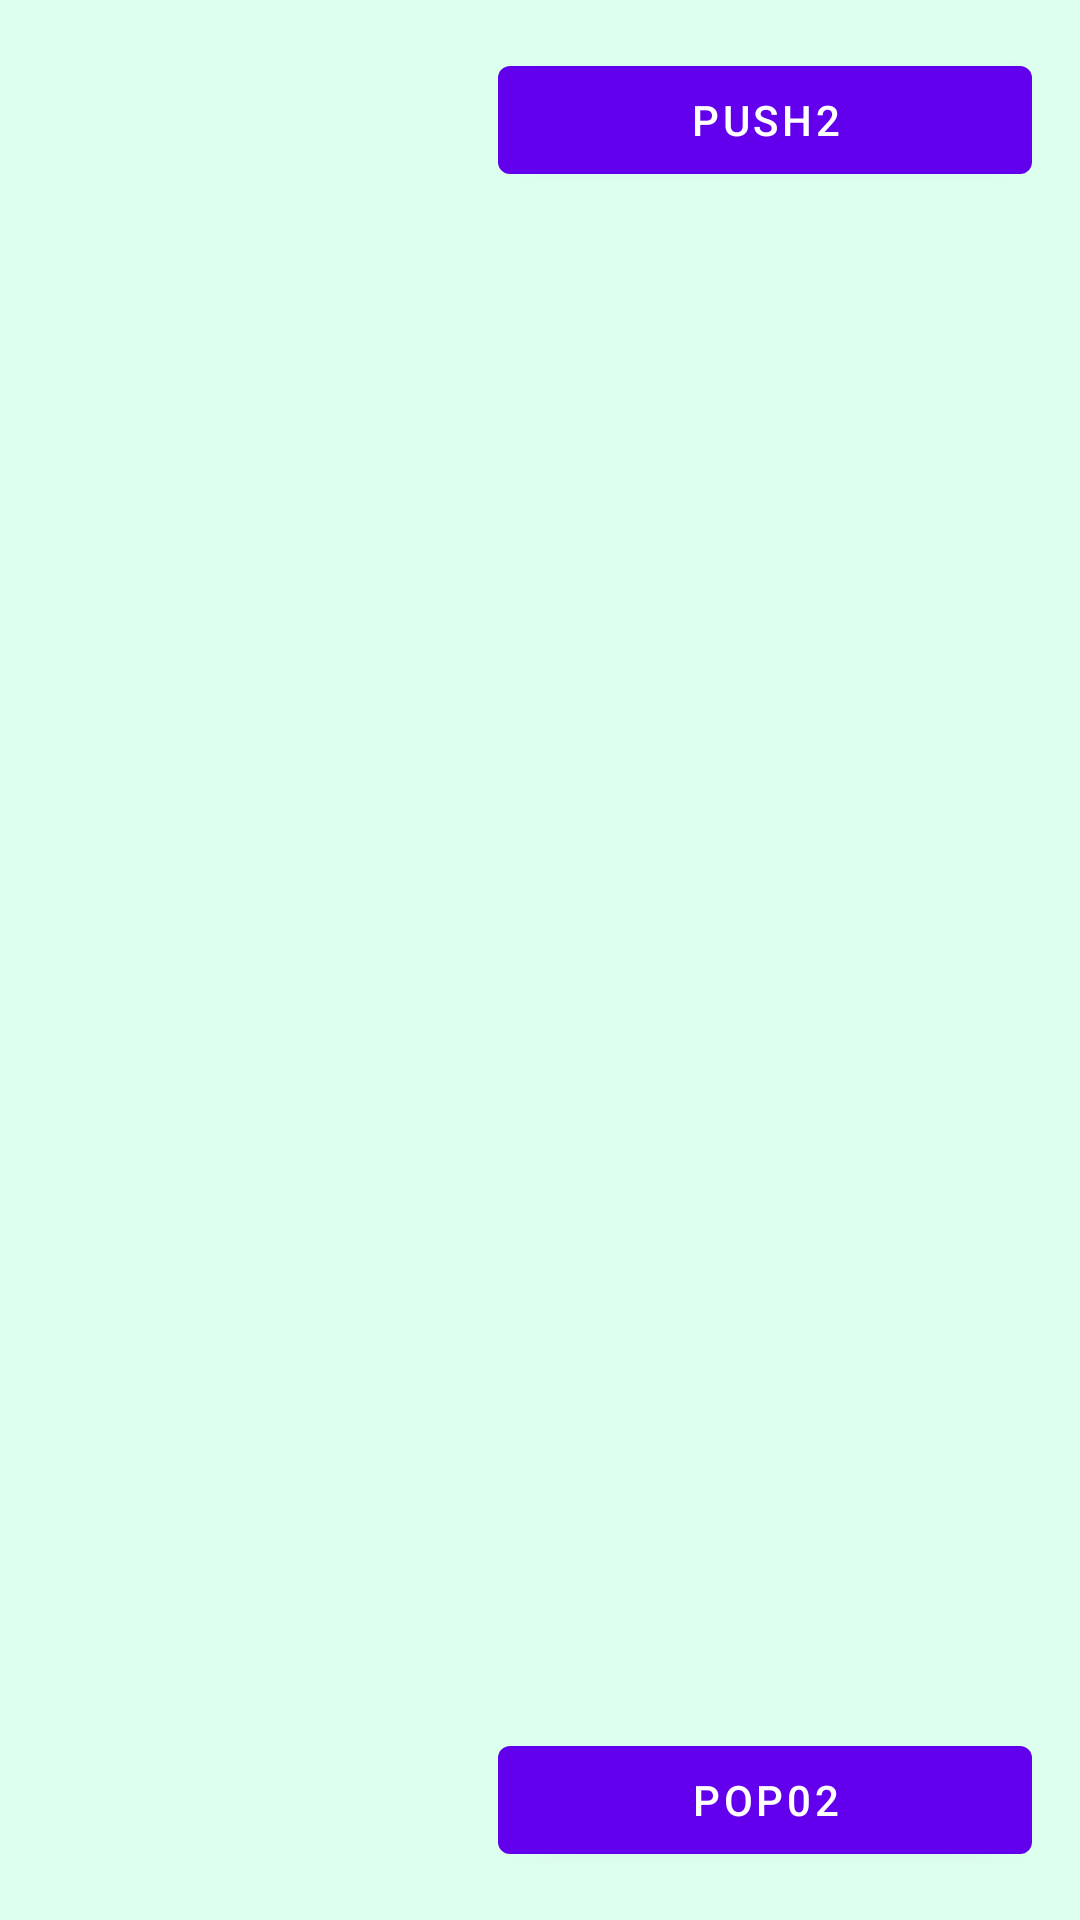

Layout XML and referenced resources for this Android screen:
<!-- AndroidManifest.xml: application theme Theme.AndroidStudy -->
<!-- res/layout/fragment_02.xml -->
<?xml version="1.0" encoding="utf-8"?>
<androidx.constraintlayout.widget.ConstraintLayout
    xmlns:android="http://schemas.android.com/apk/res/android"
    xmlns:app="http://schemas.android.com/apk/res-auto"
    xmlns:tools="http://schemas.android.com/tools"
    android:layout_width="match_parent"
    android:layout_height="match_parent"
    android:background="#dfe"
    tools:context=".fragmentStudy.MainActivity">

    <Button
        android:id="@+id/push_02"
        android:layout_width="178dp"
        android:layout_height="wrap_content"
        android:layout_marginEnd="16dp"
        android:layout_marginTop="16dp"
        android:text="push2"
        app:layout_constraintEnd_toEndOf="parent"
        app:layout_constraintTop_toTopOf="parent" />

    <TextView
        android:id="@+id/textview_02"
        android:layout_width="wrap_content"
        android:layout_height="wrap_content"
        android:textColor="#f0f"
        android:textSize="30sp"
        app:layout_constraintBottom_toBottomOf="parent"
        app:layout_constraintEnd_toEndOf="parent"
        app:layout_constraintStart_toStartOf="parent"
        app:layout_constraintTop_toTopOf="parent" />

    <Button
        android:id="@+id/pop_02"
        android:layout_width="178dp"
        android:layout_height="wrap_content"
        android:layout_marginBottom="16dp"
        android:layout_marginEnd="16dp"
        android:text="pop02"
        app:layout_constraintBottom_toBottomOf="parent"
        app:layout_constraintEnd_toEndOf="parent" />

</androidx.constraintlayout.widget.ConstraintLayout>
<!-- resources referenced by this layout -->
<resources>
  <style name="Theme.AndroidStudy" parent="Theme.MaterialComponents.DayNight.DarkActionBar">
          
          <item name="colorPrimary">@color/purple_500</item>
          <item name="colorPrimaryVariant">@color/purple_700</item>
          <item name="colorOnPrimary">@color/white</item>
          
          <item name="colorSecondary">@color/teal_200</item>
          <item name="colorSecondaryVariant">@color/teal_700</item>
          <item name="colorOnSecondary">@color/black</item>
          
          <item name="android:statusBarColor" tools:targetApi="l">?attr/colorPrimaryVariant</item>
          
      </style>
  <!-- not gathered from this repository: default colours our renderer supplied (Android Studio template values) -->
  <color name="purple_500">#FF6200EE</color>
  <color name="purple_700">#FF3700B3</color>
  <color name="teal_200">#FF03DAC5</color>
  <color name="teal_700">#FF018786</color>
  <color name="black">#FF000000</color>
  <color name="white">#FFFFFFFF</color>
</resources>
